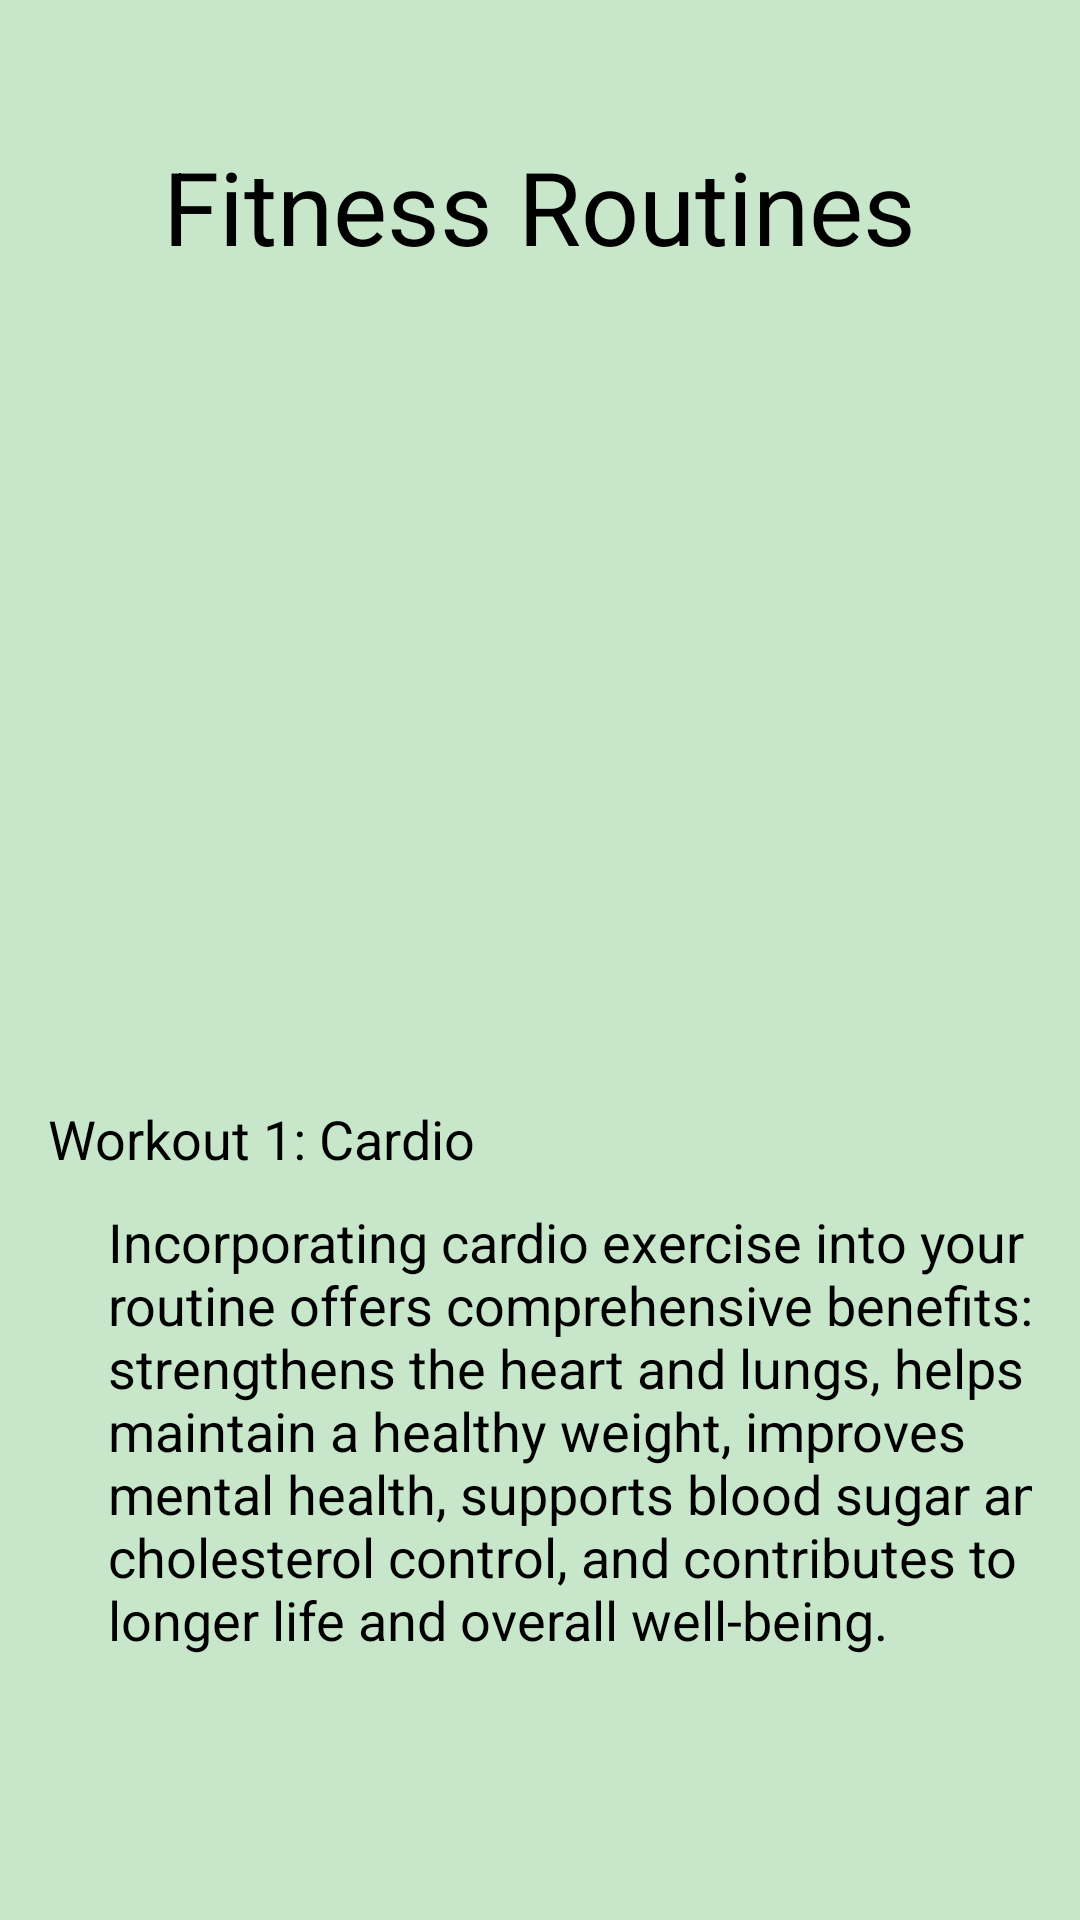

Produce the Android XML layout that renders to this screen, including the resource entries it uses.
<!-- AndroidManifest.xml: application theme Theme.Compose5 -->
<!-- res/layout/fragment_fitness.xml -->
<?xml version="1.0" encoding="utf-8"?>
<ScrollView xmlns:android="http://schemas.android.com/apk/res/android"
    xmlns:app="http://schemas.android.com/apk/res-auto"
    android:layout_width="match_parent"
    android:layout_height="match_parent"
    android:background="#C8E6C9">

    <LinearLayout
        android:layout_width="match_parent"
        android:layout_height="wrap_content"
        android:orientation="vertical"
        android:padding="16dp">

        <TextView
            android:layout_width="wrap_content"
            android:layout_height="wrap_content"
            android:layout_gravity="center"
            android:layout_marginTop="30sp"
            android:textColor="#000"
            android:textSize="34sp"
            android:text="Fitness Routines" />

        
        <ImageView
            android:id="@+id/imageView8"
            android:layout_width="match_parent"
            android:layout_height="260dp"
            app:srcCompat="@drawable/fitness" />

        <TextView
            android:layout_width="wrap_content"
            android:layout_height="wrap_content"
            android:text="Workout 1: Cardio"
            android:textColor="#000"
            android:textSize="18sp"
            android:layout_marginTop="16dp" />

        <TextView
            android:id="@+id/textView"
            android:layout_width="335dp"
            android:layout_height="wrap_content"
            android:layout_marginLeft="20dp"
            android:layout_marginTop="10dp"
            android:textSize="18sp"
            android:text="Incorporating cardio exercise into your routine offers comprehensive benefits: it strengthens the heart and lungs, helps maintain a healthy weight, improves mental health, supports blood sugar and cholesterol control, and contributes to longer life and overall well-being." />

        <ImageView
            android:id="@+id/imageView9"
            android:layout_width="match_parent"
            android:layout_height="305dp"
            app:srcCompat="@drawable/cardio" />

        <TextView
            android:layout_width="wrap_content"
            android:layout_height="wrap_content"
            android:text="Workout 2: Strength Training"
            android:textColor="#000"
            android:textSize="18sp"
            android:layout_marginTop="8dp" />

        <TextView
            android:id="@+id/textView3"
            android:layout_width="335dp"
            android:layout_height="wrap_content"
            android:layout_marginLeft="20dp"
            android:layout_marginTop="10dp"
            android:textSize="18sp"
            android:text="Core workouts are beneficial because they strengthen the muscles around your spine and torso, improving posture, balance, and stability. A strong core supports other exercises, enhances overall strength, and makes everyday movements like bending, twisting, or lifting easier and safer. Additionally, it helps prevent injuries by protecting your back and joints, making your body more efficient and resilient during both daily activities and athletic performance.
"/>

        <ImageView
            android:id="@+id/imageView10"
            android:layout_width="match_parent"
            android:layout_height="310dp"
            app:srcCompat="@drawable/core_exercises" />

        <TextView
            android:layout_width="wrap_content"
            android:layout_height="wrap_content"
            android:text="Workout 3: Yoga"
            android:textColor="#000"
            android:textSize="18sp"
            android:layout_marginTop="8dp" />

        <TextView
            android:id="@+id/textView7"
            android:layout_width="335dp"
            android:layout_height="wrap_content"
            android:layout_marginLeft="20dp"
            android:layout_marginTop="10dp"
            android:textSize="18sp"
            android:text="Yoga is beneficial for flexibility because it involves stretching and holding poses that gradually lengthen muscles and improve joint range of motion. Regular practice helps release tension, increases muscle elasticity, and promotes better posture and balance. Over time, yoga not only makes the body more limber but also reduces the risk of injury and enhances overall physical performance.
" />

    </LinearLayout>
</ScrollView>
<!-- resources referenced by this layout -->
<resources>
  <!-- drawable cardio: jpg bitmap (drawable, 58916 bytes) -->
  <!-- drawable core_exercises: jpg bitmap (drawable, 195442 bytes) -->
  <!-- drawable fitness: jpg bitmap (drawable, 145730 bytes) -->
</resources>
